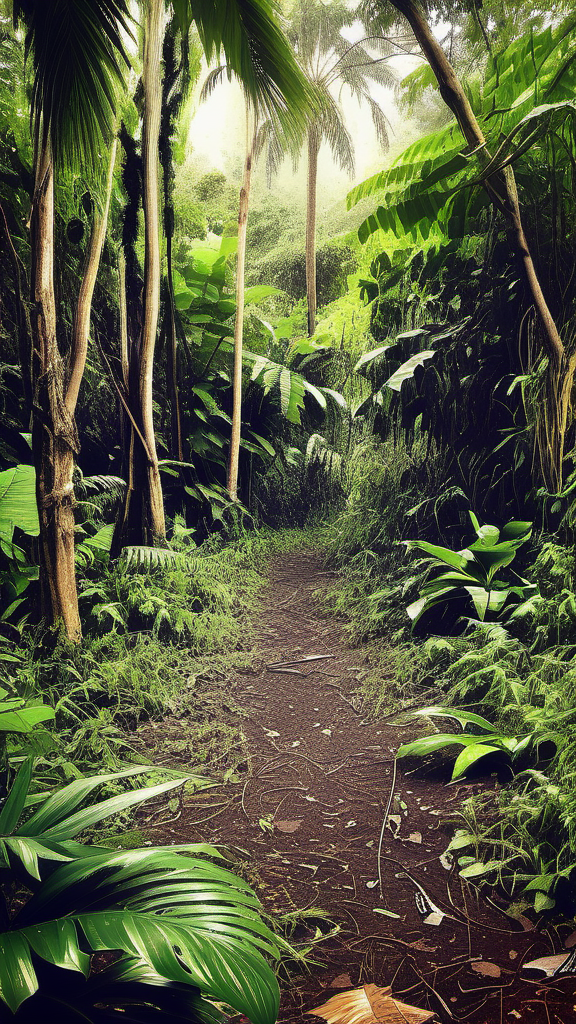
Generation parameters embedded in this image by ComfyUI (PNG 'prompt' text chunk: the API-format workflow graph, JSON):
{"3":{"inputs":{"seed":981450363708692,"steps":25,"cfg":9.0,"sampler_name":"dpmpp_sde_gpu","scheduler":"normal","denoise":1.0,"model":["4",0],"positive":["20",0],"negative":["7",0],"latent_image":["43",0]},"class_type":"KSampler"},"4":{"inputs":{"ckpt_name":"juggernautXL_v7Rundiffusion.safetensors"},"class_type":"CheckpointLoaderSimple"},"7":{"inputs":{"text":"","clip":["4",1]},"class_type":"CLIPTextEncode"},"8":{"inputs":{"samples":["3",0],"vae":["4",2]},"class_type":"VAEDecode"},"9":{"inputs":{"filename_prefix":"ComfyUI","images":["8",0]},"class_type":"SaveImage"},"20":{"inputs":{"text":"Jungle forest, realistic photograph, mobile phone photo,","clip":["4",1]},"class_type":"CLIPTextEncode"},"43":{"inputs":{"width":576,"height":1024,"batch_size":1},"class_type":"EmptyLatentImage"}}